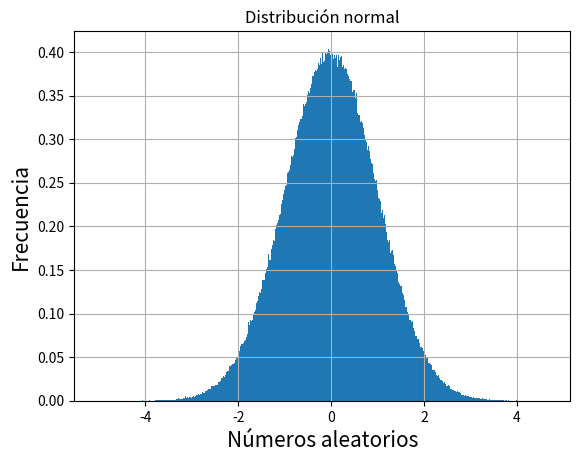
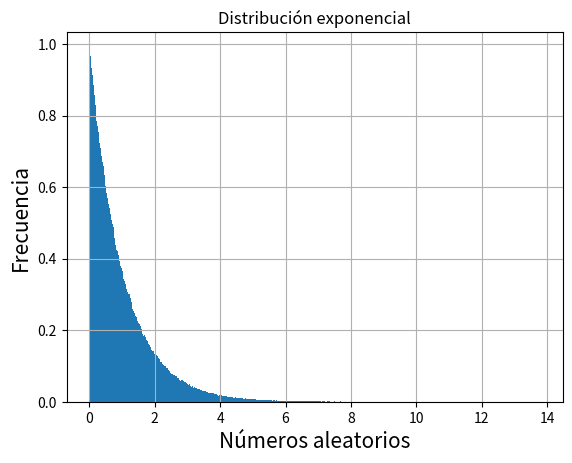
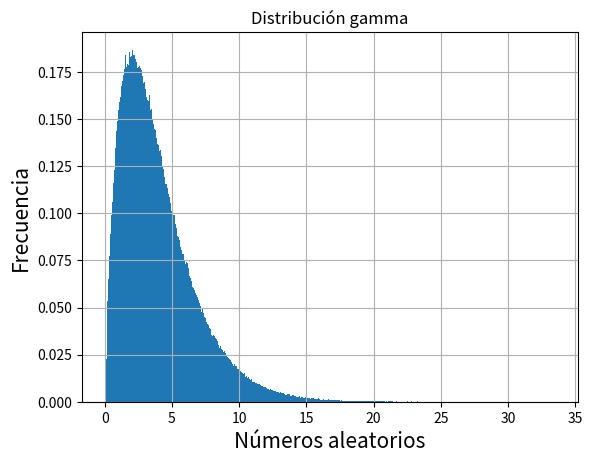

Recreate these plots in Python, in order.
# -*- coding: utf-8 -*-
# 
# Generación aleatoria de puntos siguiendo una distribución. Ejercicio # 06.
# ------------------------------------------------------------------------------
# [redacted]
# Fecha     : Mar/2018
# e-mail    : [email redacted]
# [redacted]
# ------------------------------------------------------------------------------

# En el el link se encuentran todas las distribuciones disponibles:
# https://docs.scipy.org/doc/numpy-1.14.0/reference/routines.random.html

# Las librerías
import numpy as np 
import matplotlib.pyplot as plt 

N = 1000000 # Cantidad de números aleatorios.

# Defino varias distribuciones:
normal = np.random.normal(size = N)                 # Dist. Normal.
expo   = np.random.exponential(scale=1, size = N)   # Dist. Exponencial.
gamma  = np.random.gamma(2., 2., N)                 # Dist. Gamma,  mean=4, 
#                                                                   std=2*sqrt(2)


# Grafico las distribuciones.
plt.figure()            
plt.hist(normal, bins = 500, density = True)
plt.grid()
plt.xlabel('Números aleatorios', fontsize = 15)
plt.ylabel('Frecuencia', fontsize = 15)
plt.title('Distribución normal')
plt.show()

plt.figure()            
plt.hist(expo, bins = 500, density = True)
plt.grid()
plt.xlabel('Números aleatorios', fontsize = 15)
plt.ylabel('Frecuencia', fontsize = 15)
plt.title('Distribución exponencial')
plt.show()

plt.figure()            
plt.hist(gamma, bins = 500, density = True)
plt.grid()
plt.xlabel('Números aleatorios', fontsize = 15)
plt.ylabel('Frecuencia', fontsize = 15)
plt.title('Distribución gamma')
plt.show()

# Fin del código.